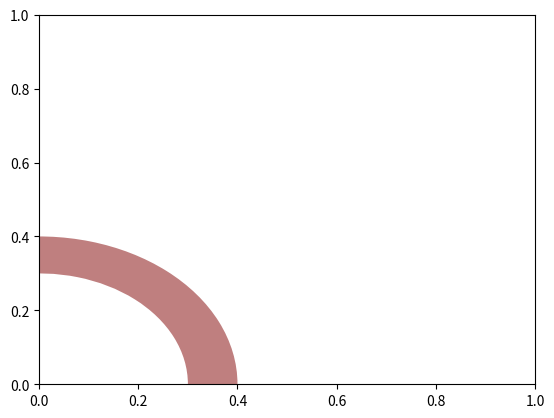

This chart was generated by the following Python code: (Note: this script raises an exception after producing the figure.)
import os, sys
import matplotlib
from matplotlib import cm
from matplotlib import pyplot as plt
import numpy as np

from matplotlib.patches import Circle, Wedge, Rectangle

def degree_range(n): 
    start = 0
    end = 100
    mid_points = start + ((end-start)/2.)
    return np.c_[start, end], mid_points

def rot_text(ang): 
    rotation = np.degrees(np.radians(ang) * np.pi / np.pi - np.radians(90))
    return rotation

def gauge(labels=['LOW','MEDIUM','HIGH','VERY HIGH','EXTREME'], \
          colors='jet_r', arrow=1, title='', fname=False): 
    
    """
    some sanity checks first
    
    """
    
    N = len(labels)
    
    if arrow > N: 
        raise Exception("\n\nThe category ({}) is greated than \
        the length\nof the labels ({})".format(arrow, N))
 
    
    """
    if colors is a string, we assume it's a matplotlib colormap
    and we discretize in N discrete colors 
    """
    
    if isinstance(colors, str):
        cmap = cm.get_cmap(colors, N)
        cmap = cmap(np.arange(N))
        colors = cmap[::-1,:].tolist()
    if isinstance(colors, list): 
        if len(colors) == N:
            colors = colors[::-1]
        else: 
            raise Exception("\n\nnumber of colors {} not equal \
            to number of categories{}\n".format(len(colors), N))

    """
    begins the plotting
    """
    
    fig, ax = plt.subplots()

    ang_range, mid_points = degree_range(N)

    labels = labels[::-1]
    
    """
    plots the sectors and the arcs
    """
    patches = []
    for ang, c in zip(ang_range, colors): 
        # sectors
        patches.append(Wedge((0.,0.), .4, *ang, facecolor='w', lw=2))
        # arcs
        patches.append(Wedge((0.,0.), .4, *ang, width=0.10, facecolor=c, lw=2, alpha=0.5))
    
    [ax.add_patch(p) for p in patches]

    
    """
    set the labels (e.g. 'LOW','MEDIUM',...)
    """

    for mid, lab in zip(mid_points, labels): 

        ax.text(0.35 * np.cos(np.radians(mid)), 0.35 * np.sin(np.radians(mid)), lab, \
            horizontalalignment='center', verticalalignment='center', fontsize=14, \
            fontweight='bold', rotation = rot_text(mid))

    """
    set the bottom banner and the title
    """
    r = Rectangle((-0.4,-0.1),0.8,0.1, facecolor='w', lw=2)
    ax.add_patch(r)
    
    ax.text(0, -0.05, title, horizontalalignment='center', \
         verticalalignment='center', fontsize=22, fontweight='bold')

    """
    plots the arrow now
    """
    
    pos = mid_points[abs(arrow - N)]
    
    ax.arrow(0, 0, 0.225 * np.cos(np.radians(pos)), 0.225 * np.sin(np.radians(pos)), \
                 width=0.03, head_width=0.09, head_length=0.1, fc='k', ec='k')
    
    ax.add_patch(Circle((0, 0), radius=0.02, facecolor='r'))
    ax.add_patch(Circle((0, 0), radius=0.01, facecolor='g', zorder=11))

    """
    removes frame and ticks, and makes axis equal and tight
    """
    
    ax.set_frame_on(False)
    ax.axes.set_xticks([])
    ax.axes.set_yticks([])
    ax.axis('equal')
    plt.tight_layout()
    if fname:
        fig.savefig(fname, dpi=200)


gauge(arrow=2, title='沪深A股全市场PE分位',
      fname='pe.png') 
